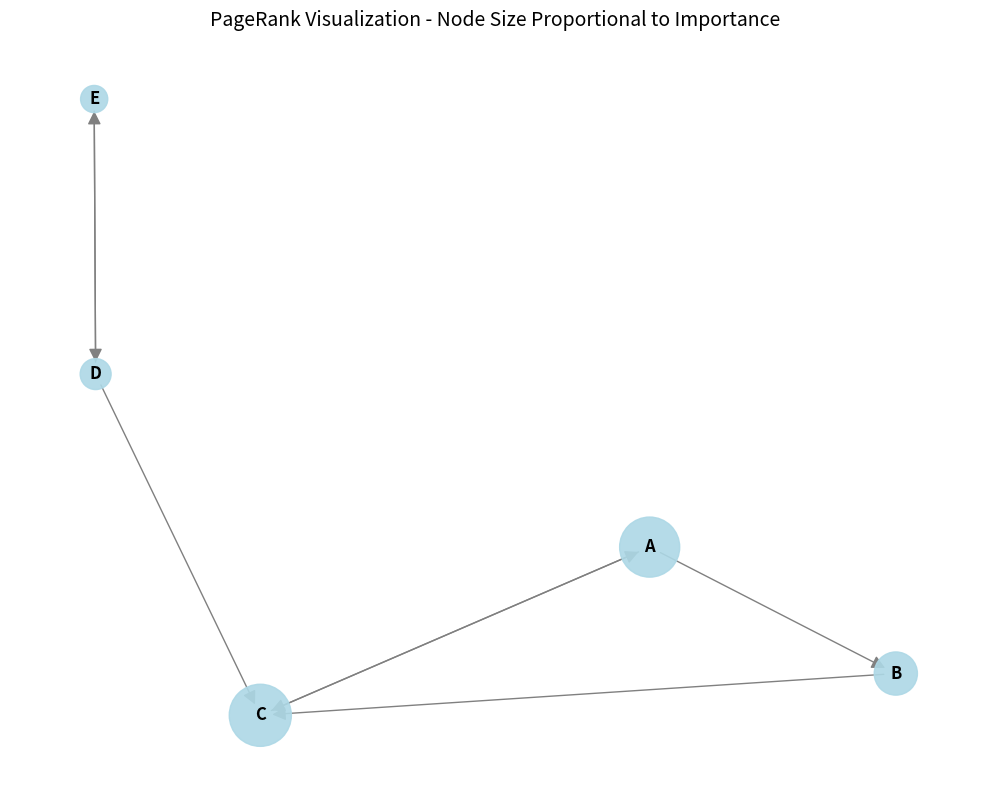
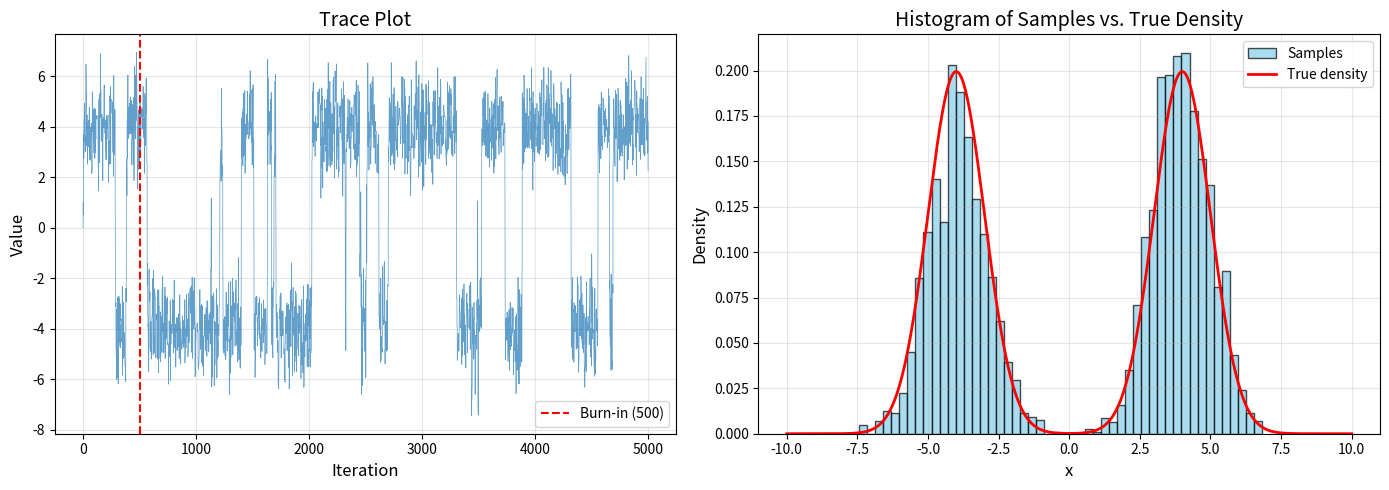
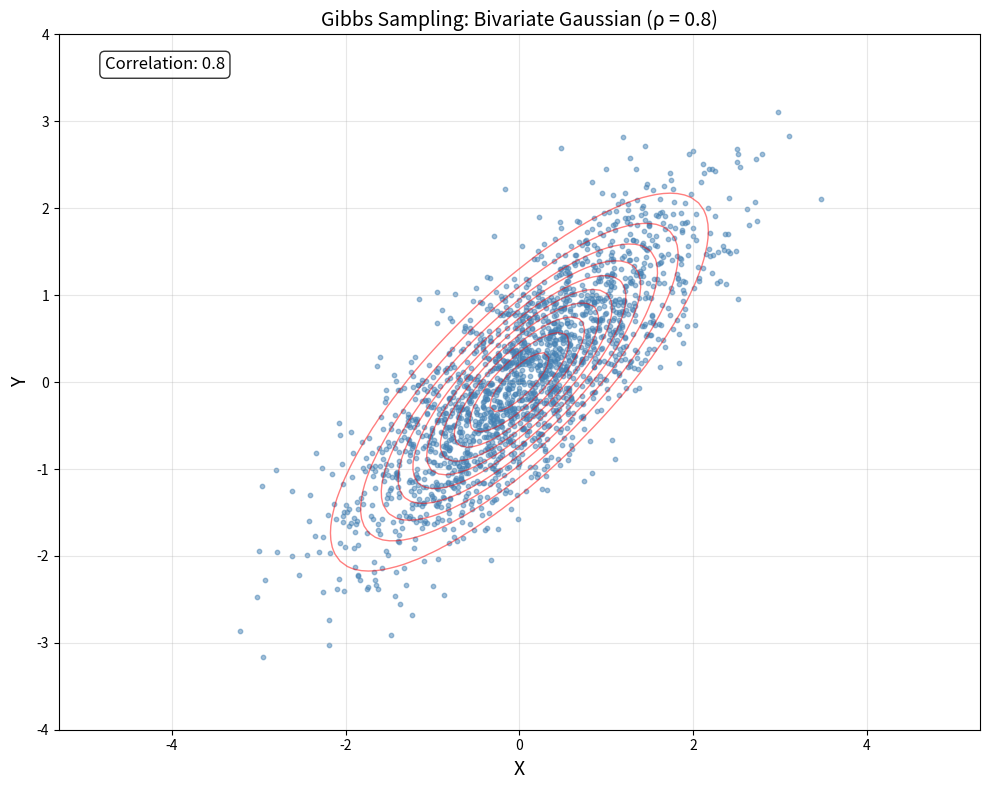
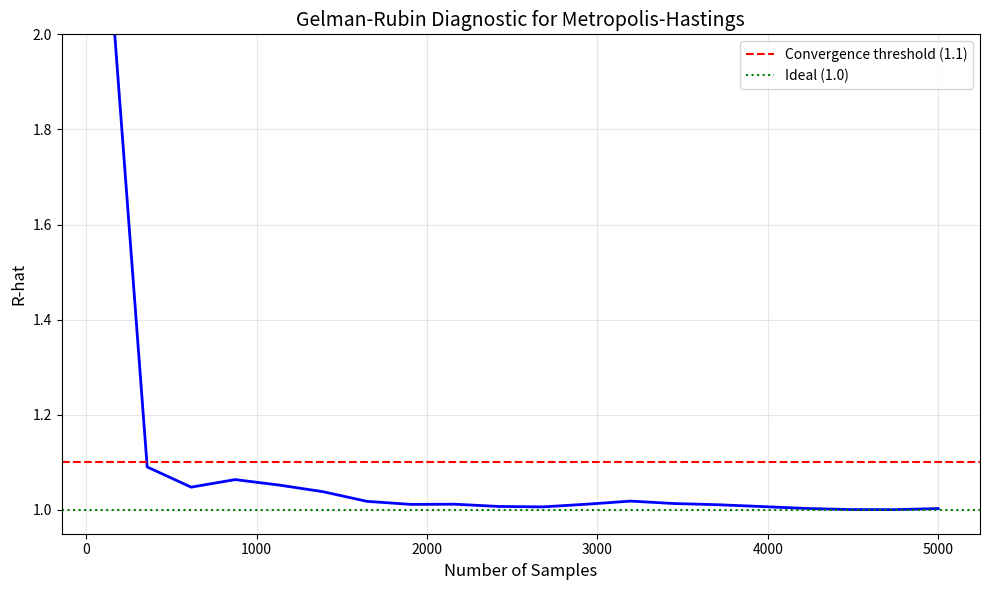

The matplotlib source for these figures, in order:
"""
starter_as7_probstats_diamond.py
Assignment 7: Markov Chains & Sampling Methods
Math4AI: Probability & Statistics
"""

import numpy as np
import matplotlib.pyplot as plt
import networkx as nx
from scipy.stats import multivariate_normal

# =============================================================================
# Task 7.1: PageRank (Power Iteration)
# =============================================================================


def pagerank_power_iteration(adj_matrix, d=0.85, tol=1e-6, max_iter=1000):
    """
    Compute PageRank using power iteration.

    Parameters:
    -----------
    adj_matrix : np.ndarray
        Adjacency matrix of the graph (N x N)
    d : float
        Damping factor (probability of following a link)
    tol : float
        Tolerance for convergence
    max_iter : int
        Maximum number of iterations

    Returns:
    --------
    pi : np.ndarray
        Stationary distribution (PageRank scores)
    n_iter : int
        Number of iterations performed
    """
    N = adj_matrix.shape[0]

    # Construct transition matrix P from adjacency matrix
    # P[i,j] = probability of moving from i to j
    # For nodes with outgoing links, probability is evenly distributed
    # For dangling nodes (no outgoing links), probability is evenly distributed to all nodes

    # Calculate row sums (outgoing links)
    row_sums = adj_matrix.sum(axis=1)

    # Initialize transition matrix
    P = np.zeros_like(adj_matrix, dtype=float)

    # Handle nodes with outgoing links
    for i in range(N):
        if row_sums[i] > 0:
            P[i] = adj_matrix[i] / row_sums[i]
        else:
            # Dangling node: equal probability to all nodes
            P[i] = np.ones(N) / N

    # Initialize uniform distribution
    pi = np.ones(N) / N

    # Power iteration
    for n_iter in range(max_iter):
        pi_old = pi.copy()

        # Apply PageRank formula: pi_new = d * pi_old @ P + (1-d) * (1/N)
        pi = d * pi_old @ P + (1 - d) * (np.ones(N) / N)

        # Check convergence
        if np.linalg.norm(pi - pi_old, 1) < tol:
            break

    return pi, n_iter + 1


def create_mini_internet_graph():
    """
    Create the "Mini-Internet" graph described in the assignment.

    Returns:
    --------
    adj_matrix : np.ndarray
        Adjacency matrix
    G : networkx.Graph
        NetworkX graph object for visualization
    """
    G = nx.DiGraph()

    # Add nodes (websites)
    nodes = ["A", "B", "C", "D", "E"]
    G.add_nodes_from(nodes)

    # Add edges (links between websites)
    edges = [
        ("A", "B"),
        ("A", "C"),
        ("B", "C"),
        ("C", "A"),
        ("D", "C"),
        ("D", "E"),
        ("E", "D"),
    ]
    G.add_edges_from(edges)

    # Create adjacency matrix
    node_to_idx = {node: i for i, node in enumerate(nodes)}
    N = len(nodes)
    adj_matrix = np.zeros((N, N))

    for edge in edges:
        i, j = node_to_idx[edge[0]], node_to_idx[edge[1]]
        adj_matrix[i, j] = 1

    return adj_matrix, G, nodes


def visualize_pagerank(G, pagerank_scores, nodes, filename="pagerank_graph.png"):
    """
    Visualize the graph with node sizes proportional to PageRank scores.
    """
    plt.figure(figsize=(10, 8))

    # Create position layout
    pos = nx.spring_layout(G, seed=42)

    # Normalize scores for node sizing
    scores_normalized = pagerank_scores / pagerank_scores.max() * 2000

    # Create node size dictionary
    node_sizes = {nodes[i]: scores_normalized[i] for i in range(len(nodes))}

    # Draw the graph
    nx.draw_networkx_nodes(
        G,
        pos,
        node_size=[node_sizes[node] for node in G.nodes()],
        node_color="lightblue",
        alpha=0.9,
    )
    nx.draw_networkx_labels(G, pos, font_size=12, font_weight="bold")
    nx.draw_networkx_edges(G, pos, edge_color="gray", arrows=True, arrowsize=20)

    plt.title(
        "PageRank Visualization - Node Size Proportional to Importance", fontsize=14
    )
    plt.axis("off")
    plt.tight_layout()
    plt.savefig(filename, dpi=150, bbox_inches="tight")
    plt.show()
    print(f"Graph visualization saved as '{filename}'")


# =============================================================================
# Task 7.2: Metropolis-Hastings (MCMC)
# =============================================================================


def target_density_double_well(x):
    """
    Double well potential (mixture of two unnormalized Gaussians).
    f(x) ∝ exp(-(x-4)^2/2) + exp(-(x+4)^2/2)
    """
    return np.exp(-((x - 4) ** 2) / 2) + np.exp(-((x + 4) ** 2) / 2)


def metropolis_hastings(target_density, x0, n_samples, proposal_std=2.0):
    """
    Metropolis-Hastings algorithm with Gaussian proposal.

    Parameters:
    -----------
    target_density : function
        Unnormalized target density function
    x0 : float
        Initial state
    n_samples : int
        Number of samples to generate
    proposal_std : float
        Standard deviation of Gaussian proposal

    Returns:
    --------
    samples : np.ndarray
        Array of samples
    acceptance_rate : float
        Acceptance rate of proposals
    """
    samples = np.zeros(n_samples)
    samples[0] = x0

    n_accepted = 0

    for t in range(1, n_samples):
        # Current state
        x_current = samples[t - 1]

        # Propose new state from Gaussian centered at current state
        x_proposed = np.random.normal(x_current, proposal_std)

        # Compute acceptance probability
        # For symmetric proposal, acceptance ratio = target_density(x_proposed) / target_density(x_current)
        # But careful with numerical stability: compare log densities
        log_ratio = np.log(target_density(x_proposed) + 1e-10) - np.log(
            target_density(x_current) + 1e-10
        )
        acceptance_prob = min(1.0, np.exp(log_ratio))

        # Accept or reject
        if np.random.random() < acceptance_prob:
            samples[t] = x_proposed
            n_accepted += 1
        else:
            samples[t] = x_current

    acceptance_rate = n_accepted / (n_samples - 1)

    return samples, acceptance_rate


def plot_mh_results(samples, burnin=500, filename="mh_trace_hist.png"):
    """
    Plot trace plot and histogram for Metropolis-Hastings samples.
    """
    fig, axes = plt.subplots(1, 2, figsize=(14, 5))

    # Trace plot
    axes[0].plot(samples, alpha=0.7, linewidth=0.5)
    axes[0].axvline(x=burnin, color="red", linestyle="--", label=f"Burn-in ({burnin})")
    axes[0].set_xlabel("Iteration", fontsize=12)
    axes[0].set_ylabel("Value", fontsize=12)
    axes[0].set_title("Trace Plot", fontsize=14)
    axes[0].legend()
    axes[0].grid(True, alpha=0.3)

    # Histogram with true density overlay (after burn-in)
    samples_after_burnin = samples[burnin:]

    axes[1].hist(
        samples_after_burnin,
        bins=50,
        density=True,
        alpha=0.7,
        color="skyblue",
        edgecolor="black",
        label="Samples",
    )

    # True density (normalized for comparison)
    x_grid = np.linspace(-10, 10, 1000)
    true_density = target_density_double_well(x_grid)
    # Normalize to integrate to 1 (approximate)
    dx = x_grid[1] - x_grid[0]
    true_density_normalized = true_density / (np.sum(true_density) * dx)

    axes[1].plot(
        x_grid, true_density_normalized, "r-", linewidth=2, label="True density"
    )
    axes[1].set_xlabel("x", fontsize=12)
    axes[1].set_ylabel("Density", fontsize=12)
    axes[1].set_title("Histogram of Samples vs. True Density", fontsize=14)
    axes[1].legend()
    axes[1].grid(True, alpha=0.3)

    plt.tight_layout()
    plt.savefig(filename, dpi=150, bbox_inches="tight")
    plt.show()
    print(f"Metropolis-Hastings results saved as '{filename}'")

    return samples_after_burnin


# =============================================================================
# Task 7.3: Gibbs Sampling
# =============================================================================


def gibbs_sampler(rho, n_samples, x0=0, y0=0):
    """
    Gibbs sampler for bivariate Gaussian with correlation rho.

    Parameters:
    -----------
    rho : float
        Correlation coefficient
    n_samples : int
        Number of samples to generate
    x0, y0 : float
        Initial values

    Returns:
    --------
    samples : np.ndarray
        Array of shape (n_samples, 2) containing (x, y) samples
    """
    samples = np.zeros((n_samples, 2))
    samples[0] = [x0, y0]

    # Standard deviations for conditional distributions
    # P(x|y) = N(rho*y, 1-rho^2)
    # P(y|x) = N(rho*x, 1-rho^2)
    cond_std = np.sqrt(1 - rho**2)

    for t in range(1, n_samples):
        # Sample x_t given y_{t-1}
        x_mean = rho * samples[t - 1, 1]
        samples[t, 0] = np.random.normal(x_mean, cond_std)

        # Sample y_t given x_t
        y_mean = rho * samples[t, 0]
        samples[t, 1] = np.random.normal(y_mean, cond_std)

    return samples


def plot_gibbs_results(samples, rho, filename="gibbs_scatter.png"):
    """
    Scatter plot of Gibbs sampler samples.
    """
    plt.figure(figsize=(10, 8))

    # Scatter plot of samples
    plt.scatter(samples[:, 0], samples[:, 1], alpha=0.5, s=10, c="steelblue")

    # Add contour lines of true distribution
    x = np.linspace(-4, 4, 100)
    y = np.linspace(-4, 4, 100)
    X, Y = np.meshgrid(x, y)

    # True bivariate Gaussian
    mean = [0, 0]
    cov = [[1, rho], [rho, 1]]
    rv = multivariate_normal(mean, cov)
    pos = np.dstack((X, Y))
    Z = rv.pdf(pos)

    plt.contour(X, Y, Z, levels=10, colors="red", alpha=0.5, linewidths=1)

    plt.xlabel("X", fontsize=14)
    plt.ylabel("Y", fontsize=14)
    plt.title(f"Gibbs Sampling: Bivariate Gaussian (ρ = {rho})", fontsize=14)
    plt.grid(True, alpha=0.3)
    plt.axis("equal")

    # Add correlation annotation
    plt.annotate(
        f"Correlation: {rho}",
        xy=(0.05, 0.95),
        xycoords="axes fraction",
        fontsize=12,
        bbox=dict(boxstyle="round,pad=0.3", facecolor="white", alpha=0.8),
    )

    plt.tight_layout()
    plt.savefig(filename, dpi=150, bbox_inches="tight")
    plt.show()
    print(f"Gibbs sampling results saved as '{filename}'")


# =============================================================================
# Bonus B1: Gelman-Rubin Diagnostic (Optional)
# =============================================================================


def gelman_rubin(chains):
    """
    Compute Gelman-Rubin statistic R-hat for convergence diagnostics.

    Parameters:
    -----------
    chains : list of np.ndarray
        List of MCMC chains (each chain is array of samples)

    Returns:
    --------
    R_hat : float
        Potential scale reduction factor (should be close to 1 for convergence)
    """
    m = len(chains)  # number of chains
    n = len(chains[0])  # length of each chain (assumed equal)

    # Compute within-chain variance
    chain_means = np.array([np.mean(chain) for chain in chains])
    chain_vars = np.array([np.var(chain, ddof=1) for chain in chains])

    W = np.mean(chain_vars)  # within-chain variance

    # Compute between-chain variance
    overall_mean = np.mean(chain_means)
    B = n * np.var(chain_means, ddof=1)

    # Estimate target variance
    var_plus = (n - 1) / n * W + (1 / n) * B

    # Compute R-hat
    R_hat = np.sqrt(var_plus / W)

    return R_hat


def run_gelman_rubin_diagnostic():
    """
    Run multiple chains and compute R-hat over time.
    """
    print("\n" + "=" * 60)
    print("BONUS B1: Gelman-Rubin Convergence Diagnostic")
    print("=" * 60)

    n_chains = 4
    n_samples = 5000
    starting_points = [-5, -2, 2, 5]

    chains = []
    for i, start in enumerate(starting_points):
        chain, _ = metropolis_hastings(target_density_double_well, start, n_samples)
        chains.append(chain)

    # Compute R-hat for increasing chain lengths
    n_points = 20
    r_hat_values = []
    sample_sizes = np.linspace(100, n_samples, n_points, dtype=int)

    for size in sample_sizes:
        chains_subset = [chain[:size] for chain in chains]
        r_hat = gelman_rubin(chains_subset)
        r_hat_values.append(r_hat)

    # Plot R-hat over time
    plt.figure(figsize=(10, 6))
    plt.plot(sample_sizes, r_hat_values, "b-", linewidth=2)
    plt.axhline(y=1.1, color="red", linestyle="--", label="Convergence threshold (1.1)")
    plt.axhline(y=1.0, color="green", linestyle=":", label="Ideal (1.0)")
    plt.xlabel("Number of Samples", fontsize=12)
    plt.ylabel("R-hat", fontsize=12)
    plt.title("Gelman-Rubin Diagnostic for Metropolis-Hastings", fontsize=14)
    plt.grid(True, alpha=0.3)
    plt.legend()
    plt.ylim(0.95, 2.0)
    plt.tight_layout()
    plt.savefig("gelman_rubin.png", dpi=150, bbox_inches="tight")
    plt.show()
    print("Gelman-Rubin diagnostic plot saved as 'gelman_rubin.png'")

    final_r_hat = r_hat_values[-1]
    print(f"Final R-hat value: {final_r_hat:.4f}")
    if final_r_hat < 1.1:
        print("✓ Chains have converged (R-hat < 1.1)")
    else:
        print("✗ Chains may not have converged (R-hat >= 1.1)")


# =============================================================================
# Main Execution
# =============================================================================

if __name__ == "__main__":
    print("=" * 60)
    print("ASSIGNMENT 7: Markov Chains & Sampling Methods")
    print("=" * 60)

    # -------------------------------------------------------------------------
    # Task 7.1: PageRank
    # -------------------------------------------------------------------------
    print("\n" + "=" * 60)
    print("TASK 7.1: PageRank (Power Iteration)")
    print("=" * 60)

    # Create graph
    adj_matrix, G, nodes = create_mini_internet_graph()

    # Compute PageRank
    pagerank_scores, n_iter = pagerank_power_iteration(adj_matrix, d=0.85)

    # Display results
    print(f"Converged after {n_iter} iterations")
    print("\nPageRank Scores:")
    for i, node in enumerate(nodes):
        print(f"  Node {node}: {pagerank_scores[i]:.6f}")

    most_important_idx = np.argmax(pagerank_scores)
    print(
        f"\nMost important node: {nodes[most_important_idx]} (score: {pagerank_scores[most_important_idx]:.6f})"
    )

    # Visualize
    visualize_pagerank(G, pagerank_scores, nodes)

    # -------------------------------------------------------------------------
    # Task 7.2: Metropolis-Hastings
    # -------------------------------------------------------------------------
    print("\n" + "=" * 60)
    print("TASK 7.2: Metropolis-Hastings MCMC")
    print("=" * 60)

    # Run Metropolis-Hastings
    np.random.seed(42)  # For reproducibility
    x0 = 0.0
    n_samples = 5000

    samples_mh, acceptance_rate = metropolis_hastings(
        target_density_double_well, x0, n_samples, proposal_std=2.0
    )

    print(f"Acceptance rate: {acceptance_rate:.2%}")

    # Plot results
    samples_after_burnin = plot_mh_results(samples_mh, burnin=500)

    # Analyze mixing
    print("\nMixing Analysis:")
    # Check if chain jumps between modes
    unique_modes = np.unique(np.round(samples_after_burnin / 4) * 4)
    print(f"  Detected modes: {unique_modes}")
    if len(unique_modes) >= 2:
        print("  ✓ Chain successfully jumps between both modes (-4 and +4)")
    else:
        print("  ✗ Chain gets stuck in one mode - proposal variance may be too small")

    # -------------------------------------------------------------------------
    # Task 7.3: Gibbs Sampling
    # -------------------------------------------------------------------------
    print("\n" + "=" * 60)
    print("TASK 7.3: Gibbs Sampling")
    print("=" * 60)

    # Run Gibbs sampler
    np.random.seed(42)
    rho = 0.8
    n_samples_gibbs = 2000

    samples_gibbs = gibbs_sampler(rho, n_samples_gibbs, x0=0, y0=0)

    # Plot results
    plot_gibbs_results(samples_gibbs, rho)

    # Statistics
    sample_corr = np.corrcoef(samples_gibbs[:, 0], samples_gibbs[:, 1])[0, 1]
    print(f"True correlation: {rho}")
    print(f"Sample correlation: {sample_corr:.4f}")

    # -------------------------------------------------------------------------
    # Bonus B1: Gelman-Rubin
    # -------------------------------------------------------------------------

    run_gelman_rubin_diagnostic()
